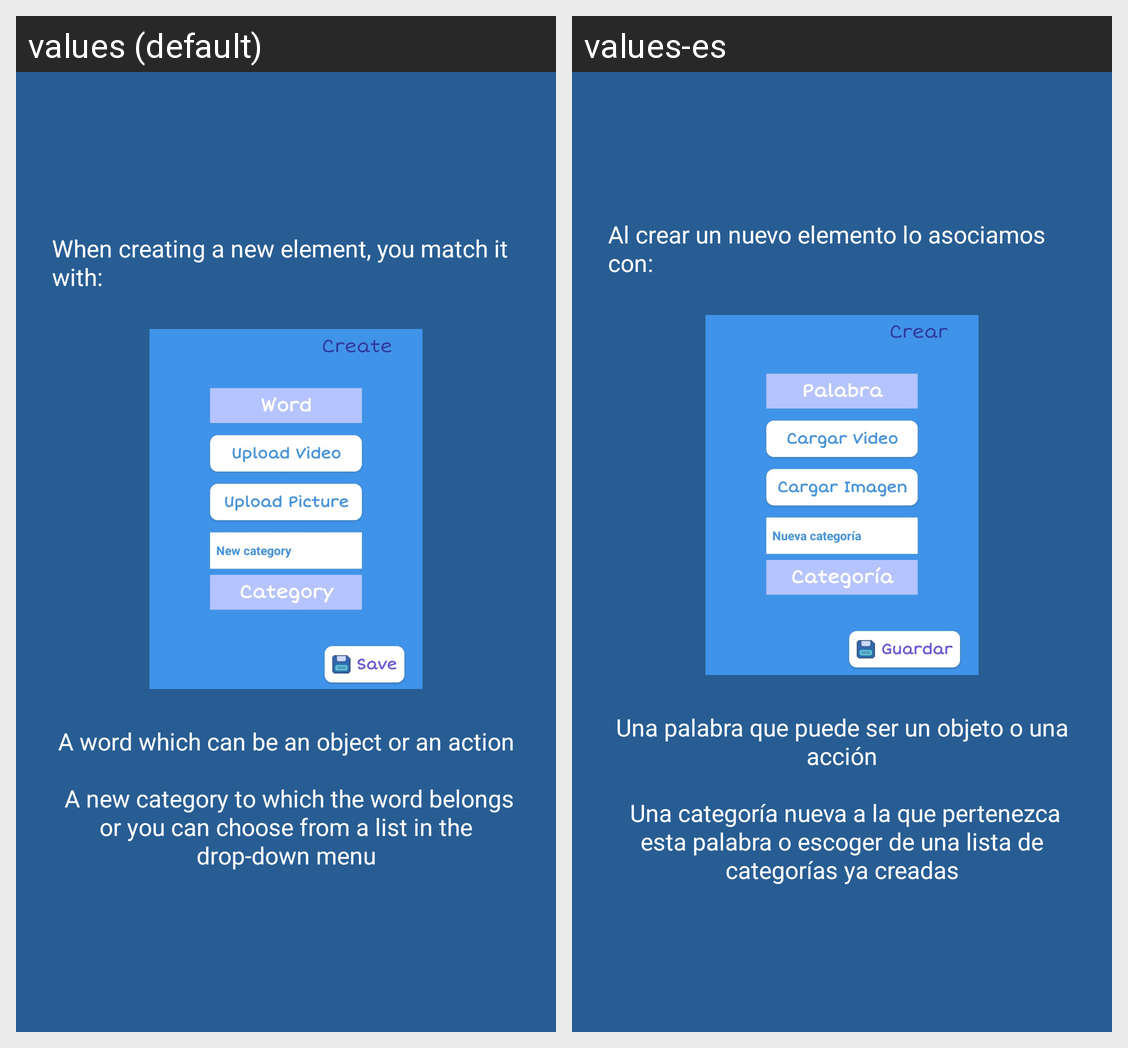

The same Android screen rendered under two of its app's locales, left to right. List the strings drawn on it with the default value and each locale's translation.
Android screen res/layout/fragment_t_crear.xml rendered under 2 locales, left to right: values (default), values-es. Device: Nexus 5 (rendered at 1080×1920; each locale shown at half size, 540×960, under a caption strip naming it); theme Theme.HelloS.
Strings drawn on this screen, with the default value and each locale's value (text and hints the layout hard-codes, and strings that could not be matched under every locale, appear in the picture but are not listed):

tut_create
  values: When creating a new element, you match it with:
  values-es: Al crear un nuevo elemento lo asociamos con:

create_options
  values: A word which can be an object or an action
      
       A new category to which the word belongs or you can choose from a list in the drop-down menu
  values-es: Una palabra que puede ser un objeto o una acción
      
       Una categoría nueva a la que pertenezca esta palabra o escoger de una lista de categorías ya creadas
